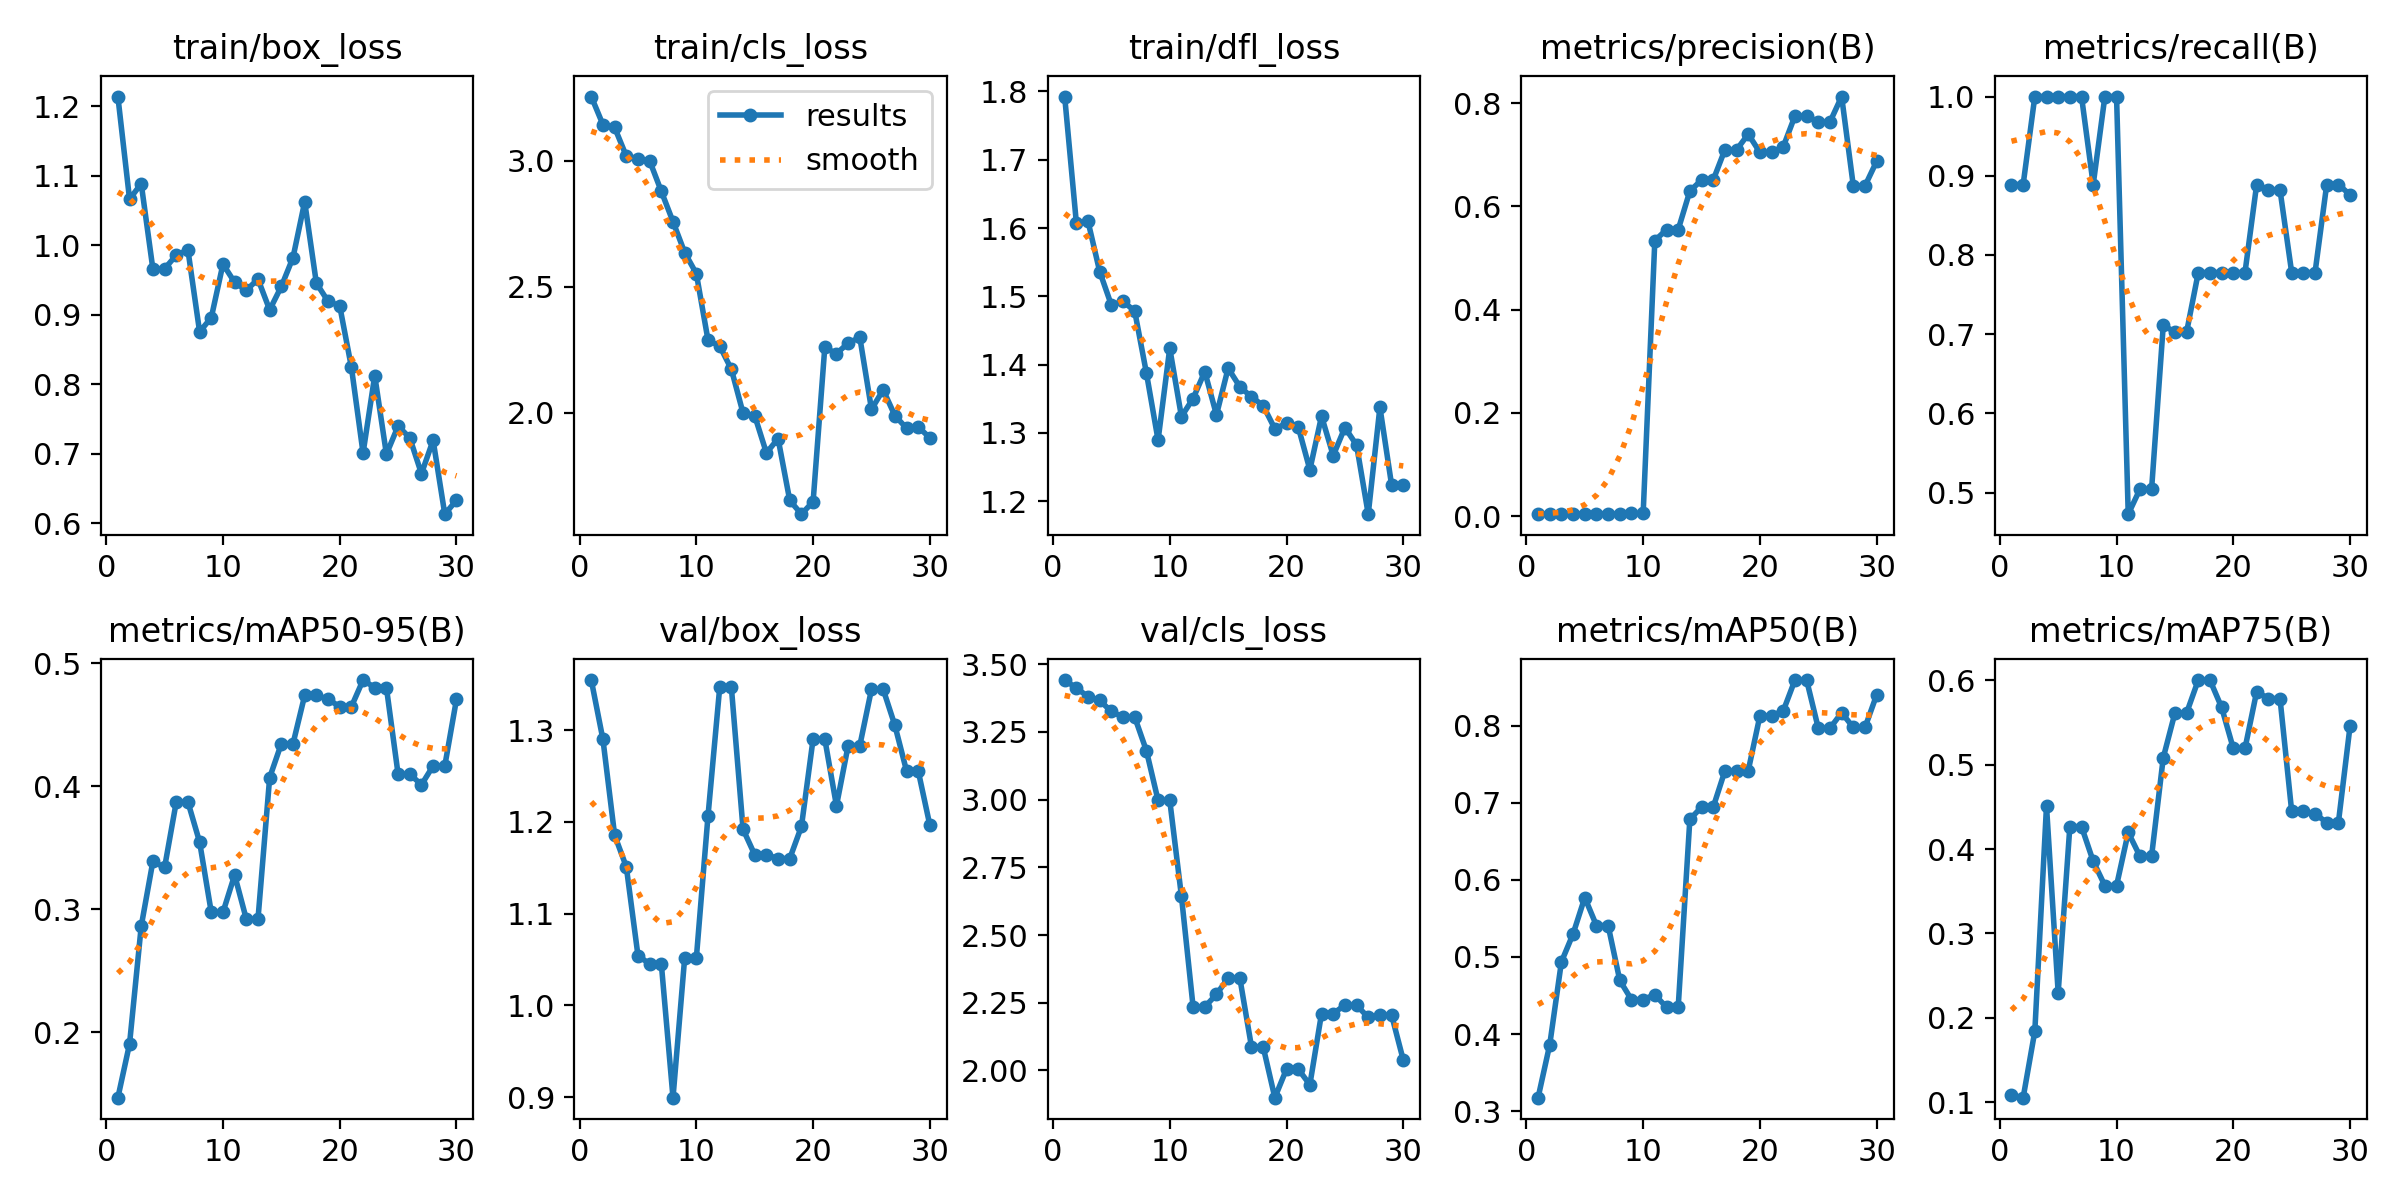

Values plotted in this chart, from the file beside it:
epoch, time, train/box_loss, train/cls_loss, train/dfl_loss, metrics/precision(B), metrics/recall(B), metrics/mAP50(B), metrics/mAP75(B), metrics/mAP50-95(B), val/box_loss, val/cls_loss, val/dfl_loss, lr/pg0, lr/pg1, lr/pg2
1, 1.03, 1.214, 3.254, 1.792, 0.00408, 0.8889, 0.3174, 0.1085, 0.147, 1.355, 3.441, 2.282, 0.0009, 0.0009, 0.0009
2, 1.803, 1.066, 3.142, 1.608, 0.00372, 0.8889, 0.3862, 0.1053, 0.1907, 1.29, 3.412, 2.144, 0.001837, 0.001837, 0.001837
3, 2.678, 1.088, 3.131, 1.61, 0.00458, 1, 0.4937, 0.1841, 0.2864, 1.186, 3.38, 1.963, 0.002709, 0.002709, 0.002709
4, 3.413, 0.9654, 3.018, 1.536, 0.00419, 1, 0.53, 0.4509, 0.339, 1.151, 3.366, 1.849, 0.003514, 0.003514, 0.003514
5, 4.13, 0.966, 3.008, 1.487, 0.00427, 1, 0.5771, 0.2297, 0.3341, 1.054, 3.325, 1.727, 0.004253, 0.004253, 0.004253
6, 4.899, 0.9856, 2.999, 1.493, 0.00454, 1, 0.5408, 0.4266, 0.3872, 1.045, 3.304, 1.779, 0.004927, 0.004927, 0.004927
7, 5.63, 0.9931, 2.878, 1.478, 0.00454, 1, 0.5408, 0.4266, 0.3872, 1.045, 3.304, 1.779, 0.005534, 0.005534, 0.005534
8, 6.393, 0.8754, 2.757, 1.388, 0.00373, 0.8889, 0.4695, 0.3856, 0.3547, 0.8993, 3.181, 1.635, 0.006075, 0.006075, 0.006075
9, 7.116, 0.8956, 2.635, 1.289, 0.00504, 1, 0.4446, 0.3566, 0.2976, 1.052, 2.997, 1.781, 0.00655, 0.00655, 0.00655
10, 7.817, 0.9727, 2.551, 1.424, 0.00504, 1, 0.4446, 0.3566, 0.2976, 1.052, 2.997, 1.781, 0.00696, 0.00696, 0.00696
11, 8.52, 0.9466, 2.287, 1.324, 0.534, 0.4727, 0.4511, 0.4197, 0.3279, 1.207, 2.643, 1.952, 0.0067, 0.0067, 0.0067
12, 9.265, 0.935, 2.264, 1.35, 0.5551, 0.5041, 0.4347, 0.3916, 0.2921, 1.347, 2.235, 2.284, 0.00637, 0.00637, 0.00637
13, 9.951, 0.9512, 2.172, 1.39, 0.5551, 0.5041, 0.4347, 0.3916, 0.2921, 1.347, 2.235, 2.284, 0.00604, 0.00604, 0.00604
14, 10.68, 0.9069, 1.998, 1.326, 0.6299, 0.7111, 0.6787, 0.5082, 0.4071, 1.192, 2.281, 1.934, 0.00571, 0.00571, 0.00571
15, 11.45, 0.9405, 1.987, 1.395, 0.6513, 0.7026, 0.6944, 0.5613, 0.4346, 1.164, 2.342, 1.828, 0.00538, 0.00538, 0.00538
16, 12.15, 0.9822, 1.84, 1.368, 0.6513, 0.7026, 0.6944, 0.5613, 0.4346, 1.164, 2.342, 1.828, 0.00505, 0.00505, 0.00505
17, 12.85, 1.062, 1.897, 1.353, 0.7098, 0.7777, 0.7413, 0.6003, 0.4738, 1.16, 2.087, 1.773, 0.00472, 0.00472, 0.00472
18, 13.64, 0.9454, 1.651, 1.34, 0.7098, 0.7777, 0.7413, 0.6003, 0.4738, 1.16, 2.087, 1.773, 0.00439, 0.00439, 0.00439
19, 14.36, 0.9193, 1.597, 1.306, 0.7402, 0.7778, 0.7417, 0.5678, 0.4708, 1.195, 1.899, 1.839, 0.00406, 0.00406, 0.00406
20, 15.07, 0.9126, 1.647, 1.314, 0.7048, 0.7778, 0.8129, 0.5192, 0.4647, 1.291, 2.005, 1.833, 0.00373, 0.00373, 0.00373
21, 15.95, 0.8245, 2.258, 1.309, 0.7048, 0.7778, 0.8129, 0.5192, 0.4647, 1.291, 2.005, 1.833, 0.0034, 0.0034, 0.0034
22, 16.68, 0.7008, 2.234, 1.246, 0.7158, 0.8889, 0.8193, 0.5866, 0.4864, 1.218, 1.947, 1.801, 0.00307, 0.00307, 0.00307
23, 17.39, 0.8123, 2.276, 1.325, 0.7754, 0.882, 0.8593, 0.5783, 0.4802, 1.283, 2.21, 1.828, 0.00274, 0.00274, 0.00274
24, 18.15, 0.6992, 2.299, 1.267, 0.7754, 0.882, 0.8593, 0.5783, 0.4802, 1.283, 2.21, 1.828, 0.00241, 0.00241, 0.00241
25, 18.91, 0.7397, 2.013, 1.308, 0.7638, 0.7778, 0.7969, 0.4446, 0.4099, 1.345, 2.241, 1.943, 0.00208, 0.00208, 0.00208
26, 19.62, 0.7228, 2.09, 1.282, 0.7638, 0.7778, 0.7969, 0.4446, 0.4099, 1.345, 2.241, 1.943, 0.00175, 0.00175, 0.00175
27, 20.39, 0.6712, 1.988, 1.181, 0.813, 0.7778, 0.8169, 0.4418, 0.4013, 1.305, 2.196, 1.9, 0.00142, 0.00142, 0.00142
28, 21.16, 0.7193, 1.938, 1.338, 0.6399, 0.8889, 0.7978, 0.4314, 0.4166, 1.256, 2.205, 1.805, 0.00109, 0.00109, 0.00109
29, 21.97, 0.6129, 1.943, 1.224, 0.6399, 0.8889, 0.7978, 0.4314, 0.4166, 1.256, 2.205, 1.805, 0.00076, 0.00076, 0.00076
30, 22.76, 0.633, 1.9, 1.224, 0.6876, 0.876, 0.8402, 0.5458, 0.4706, 1.196, 2.038, 1.753, 0.00043, 0.00043, 0.00043
